Image classification data set "Images" (Jarrett-Blair/Intro-to-CV-for-Ecologists on GitHub). Class labels (25): Brachinus alternans, Brachinus cyanochroaticus, Calathus advena, Carabus maeander maeander, Carabus nemoralis nemoralis, Chlaenius aestivus, Cicindela punctulata, Cyclotrachelus furtivus, Cyclotrachelus torvus, Discoderus parallelus, Discoderus robustus, Euryderus grossus, Pasimachus californicus, Pasimachus elongatus, Pasimachus strenuus, Pasimachus subsulcatus, Patrobus lecontei, Poecilus lucublandus, Pterostichus corvinus, Pterostichus melanarius melanarius, Pterostichus novus, Pterostichus stygicus, Scarites subterraneus, Selenophorus planipennis, Synuchus impunctatus.

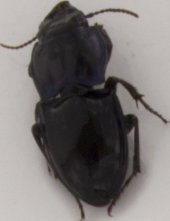
Label: Pasimachus subsulcatus

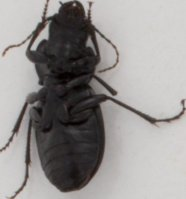
Label: Cyclotrachelus torvus

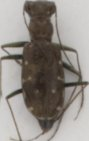
Label: Cicindela punctulata

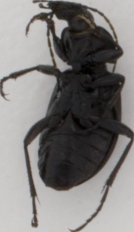
Label: Carabus maeander maeander

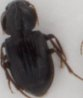
Label: Discoderus robustus

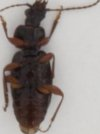
Label: Patrobus lecontei
